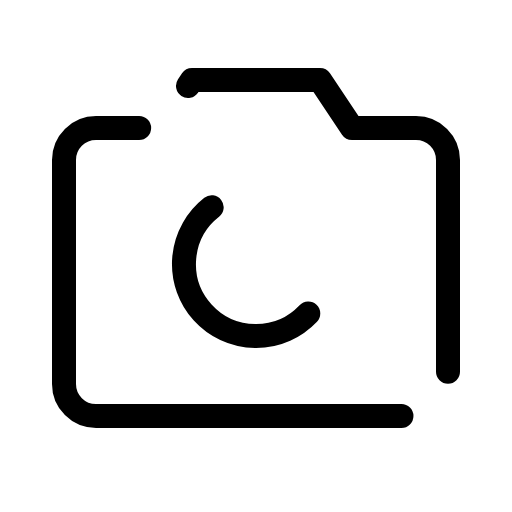
t = 0.00 s
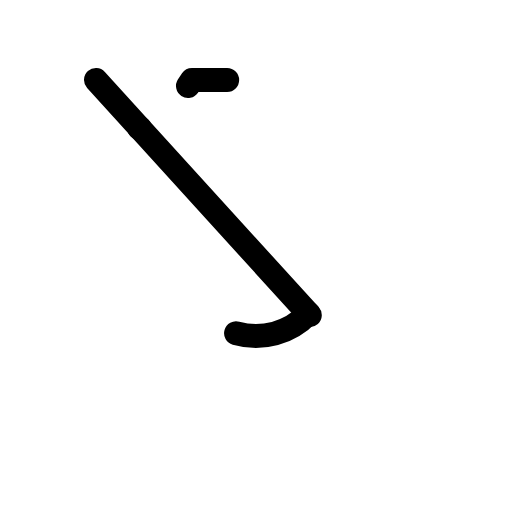
t = 0.90 s
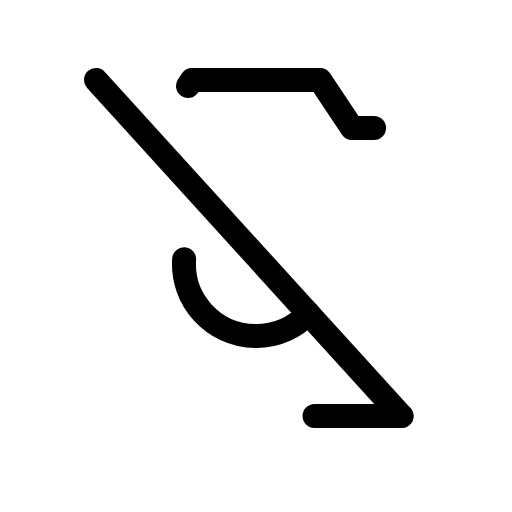
t = 1.28 s
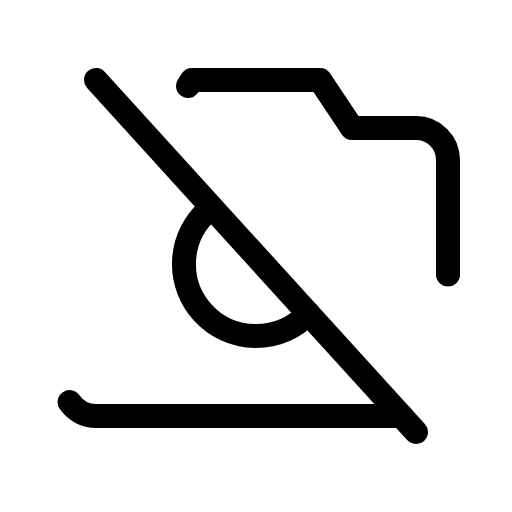
t = 1.65 s
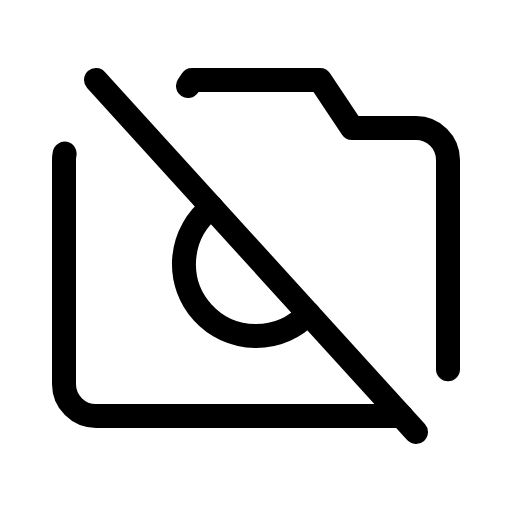
t = 2.03 s
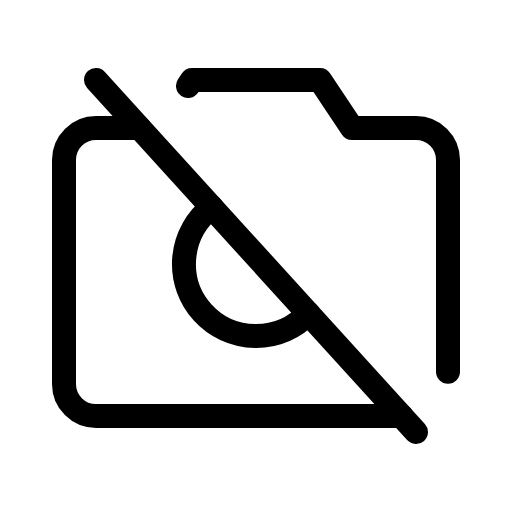
t = 2.40 s

The animated SVG that drew these frames (rendered in a browser with its animation timeline set to each time). Animation: 1 CSS @keyframes rule; one cycle of 2.40 s.

<svg xmlns="http://www.w3.org/2000/svg" viewBox="0 0 256 256">
  <style>
    .draw-line {
      stroke-dasharray: 1;
      stroke-dashoffset: 0;
    }
    svg:hover .draw-line {
      animation: phosphor-draw-in 1.5s ease-in-out forwards;
    }
    @keyframes phosphor-draw-in {
      from { stroke-dashoffset: 1; }
      to { stroke-dashoffset: 0; }
    }
  </style><rect width="256" height="256" fill="none"/><line x1="48" y1="40" x2="208" y2="216" fill="none" stroke="currentColor" stroke-linecap="round" stroke-linejoin="round" stroke-width="12" class="draw-line" pathLength="1" style="animation-delay: 0s"/><path d="M154.14,156.75a36,36,0,1,1-48.3-53.12" fill="none" stroke="currentColor" stroke-linecap="round" stroke-linejoin="round" stroke-width="12" class="draw-line" pathLength="1" style="animation-delay: 0.3s"/><path d="M94,43l2-3h64l16,24h32a16,16,0,0,1,16,16V186" fill="none" stroke="currentColor" stroke-linecap="round" stroke-linejoin="round" stroke-width="12" class="draw-line" pathLength="1" style="animation-delay: 0.6s"/><path d="M200.73,208H48a16,16,0,0,1-16-16V80A16,16,0,0,1,48,64H69.82" fill="none" stroke="currentColor" stroke-linecap="round" stroke-linejoin="round" stroke-width="12" class="draw-line" pathLength="1" style="animation-delay: 0.9s"/></svg>
